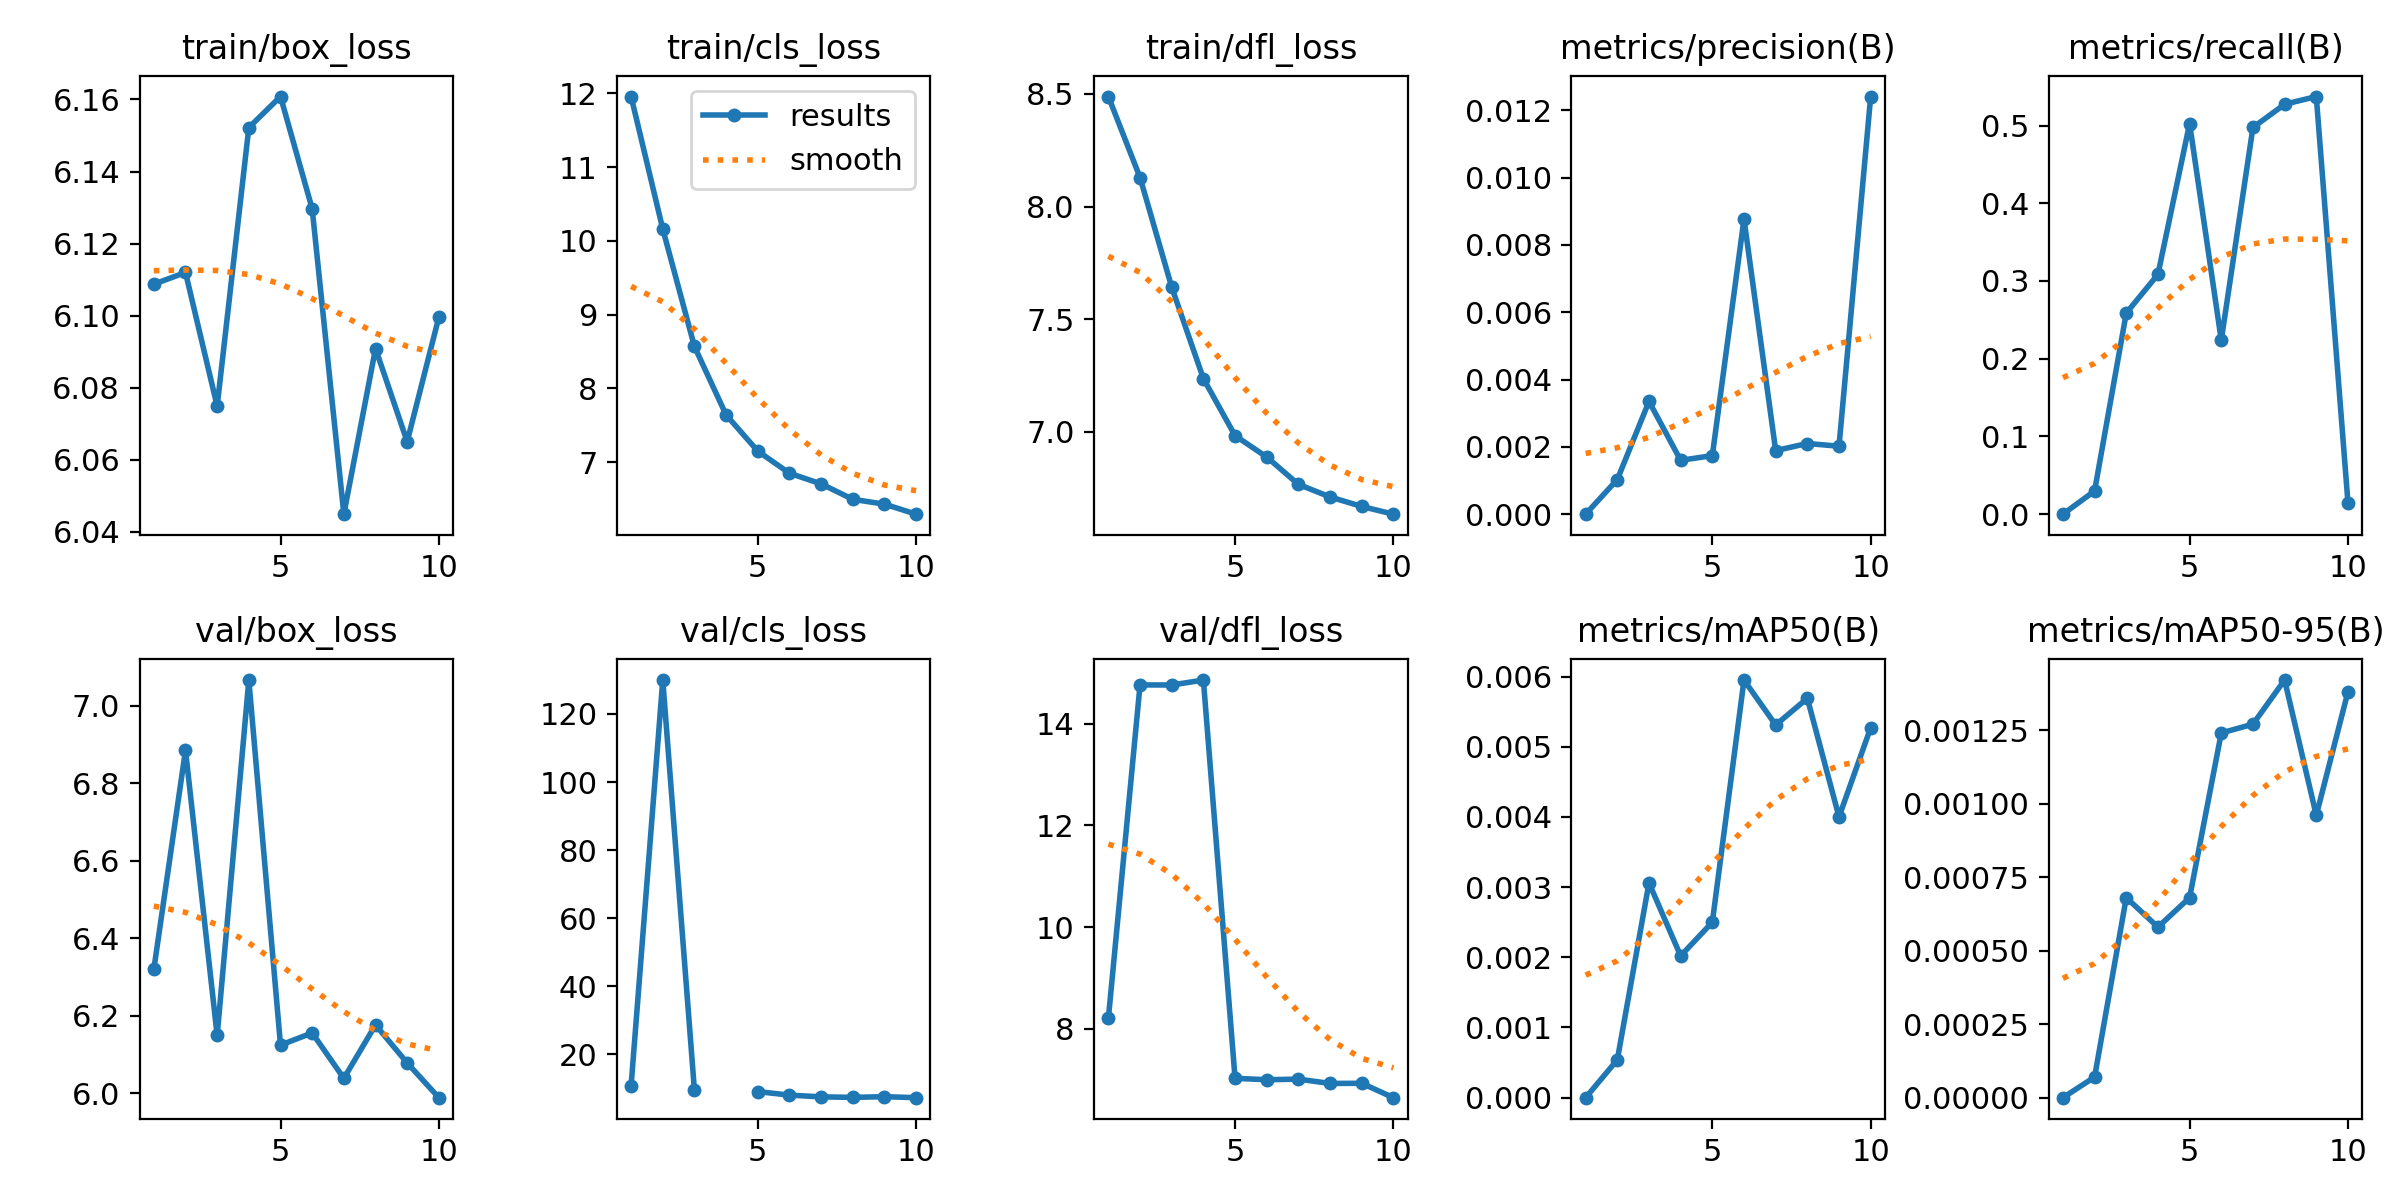

The file beside this chart, header and first rows:
epoch, time, train/box_loss, train/cls_loss, train/dfl_loss, metrics/precision(B), metrics/recall(B), metrics/mAP50(B), metrics/mAP50-95(B), val/box_loss, val/cls_loss, val/dfl_loss, lr/pg0, lr/pg1, lr/pg2
1, 53.16, 6.109, 11.96, 8.488, 0, 0, 0, 0, 6.32, 10.77, 8.203, 0.0005468, 0.0005468, 0.0005468
2, 105.2, 6.112, 10.16, 8.129, 0.00103, 0.02985, 0.00054, 7e-05, 6.885, 130, 14.76, 0.0009934, 0.0009934, 0.0009934
3, 157, 6.075, 8.567, 7.642, 0.00335, 0.2587, 0.00306, 0.00068, 6.149, 9.41, 14.76, 0.00133, 0.00133, 0.00133
4, 208.8, 6.152, 7.64, 7.236, 0.0016, 0.3085, 0.00202, 0.00058, 7.067, inf, 14.86, 0.001172, 0.001172, 0.001172
5, 260.7, 6.161, 7.149, 6.982, 0.00174, 0.5025, 0.0025, 0.00068, 6.124, 9.055, 7.025, 0.001007, 0.001007, 0.001007
6, 312.5, 6.13, 6.85, 6.887, 0.00877, 0.2239, 0.00595, 0.00124, 6.156, 8.019, 6.998, 0.0008418, 0.0008418, 0.0008418
7, 364.6, 6.045, 6.705, 6.766, 0.00189, 0.4975, 0.00531, 0.00127, 6.039, 7.508, 7.009, 0.0006768, 0.0006768, 0.0006768
8, 416.6, 6.091, 6.496, 6.71, 0.0021, 0.5274, 0.00569, 0.00142, 6.176, 7.358, 6.925, 0.0005118, 0.0005118, 0.0005118
9, 468.6, 6.065, 6.43, 6.668, 0.00202, 0.5373, 0.004, 0.00096, 6.078, 7.559, 6.928, 0.0003467, 0.0003467, 0.0003467
10, 520.2, 6.1, 6.294, 6.633, 0.01241, 0.01493, 0.00527, 0.00138, 5.989, 7.27, 6.645, 0.0001817, 0.0001817, 0.0001817
